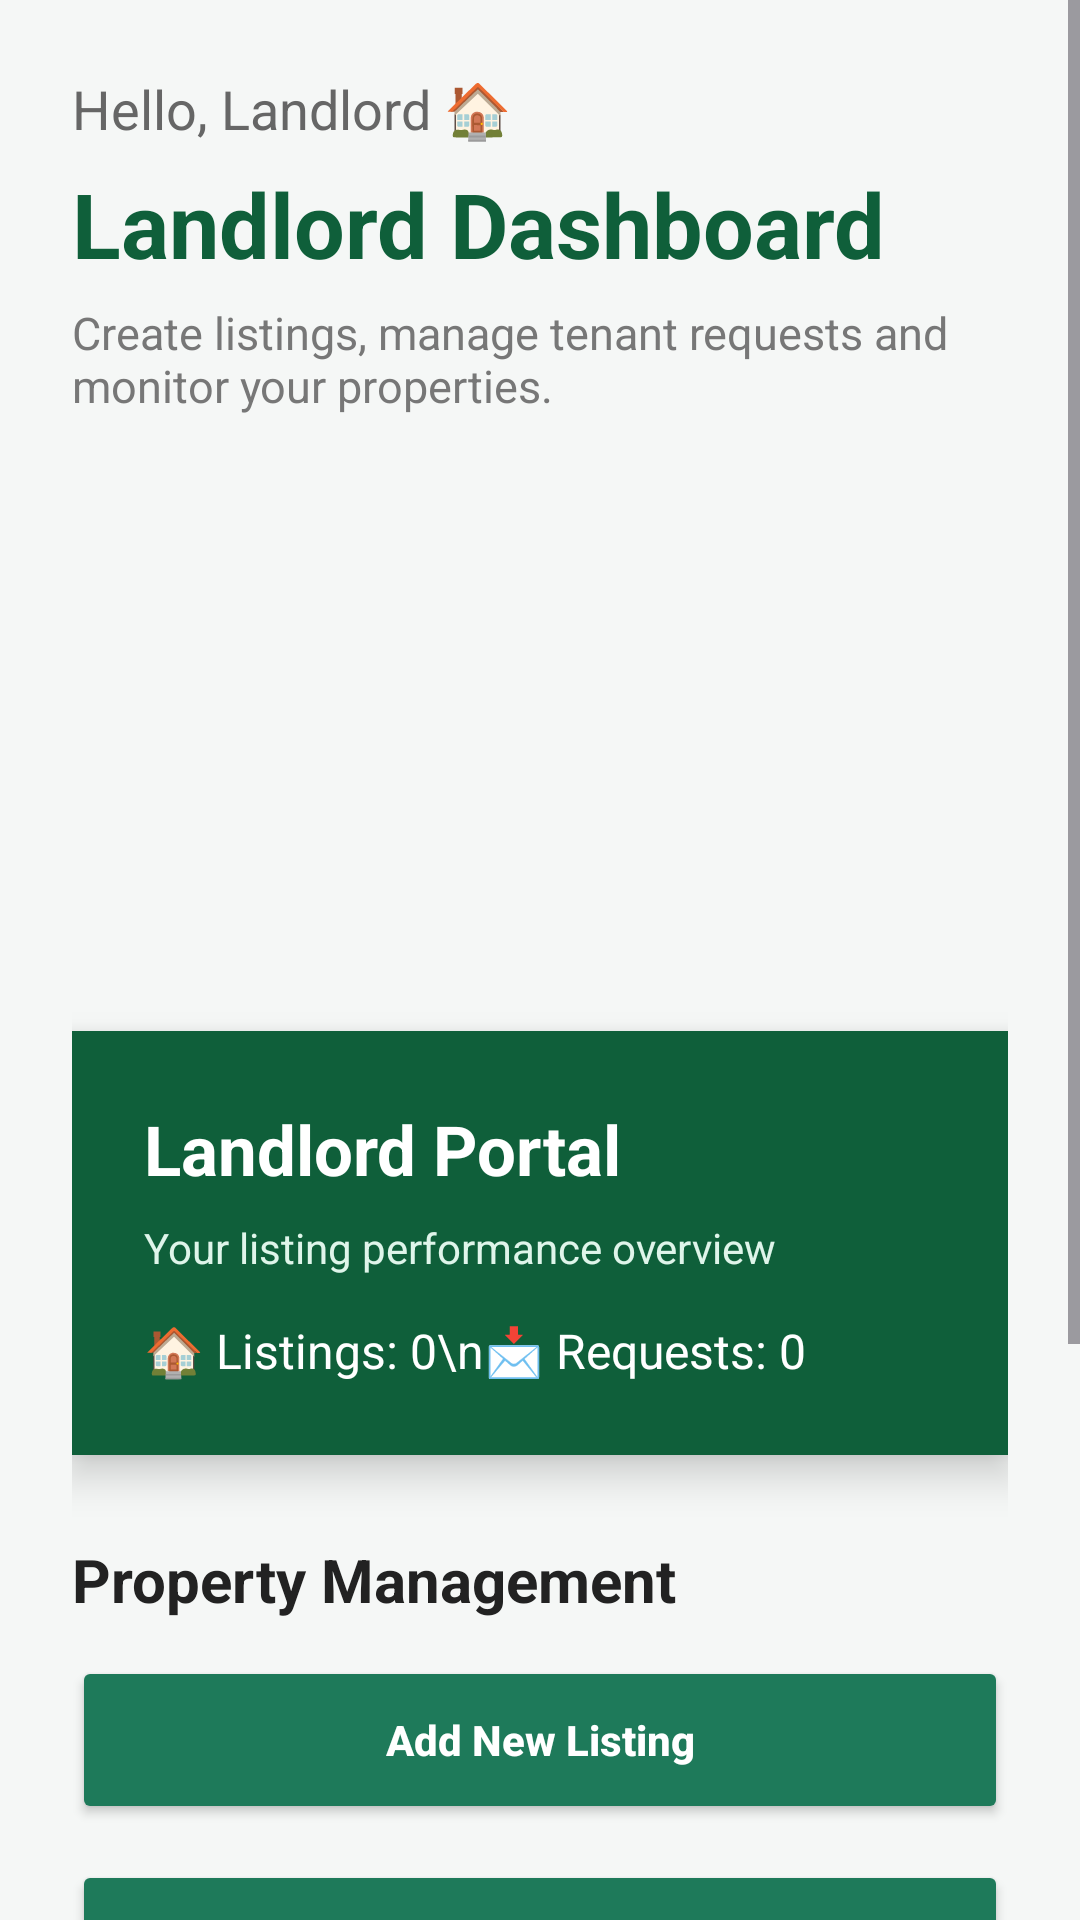

This screen was rendered from an Android layout file. Write that file and the resources it references.
<!-- AndroidManifest.xml: application theme Theme.SmartRent -->
<!-- res/layout/activity_staff_home.xml -->
<?xml version="1.0" encoding="utf-8"?>
<ScrollView xmlns:android="http://schemas.android.com/apk/res/android"
    android:layout_width="match_parent"
    android:layout_height="match_parent"
    android:background="#F5F7F6">

    <LinearLayout
        android:layout_width="match_parent"
        android:layout_height="wrap_content"
        android:orientation="vertical"
        android:padding="24dp">

        <TextView
            android:layout_width="wrap_content"
            android:layout_height="wrap_content"
            android:text="Hello, Landlord 🏠"
            android:textSize="18sp"
            android:textColor="#666666" />

        <TextView
            android:layout_width="wrap_content"
            android:layout_height="wrap_content"
            android:text="Landlord Dashboard"
            android:textSize="30sp"
            android:textStyle="bold"
            android:textColor="#0F5F3A"
            android:layout_marginTop="6dp" />

        <TextView
            android:layout_width="wrap_content"
            android:layout_height="wrap_content"
            android:text="Create listings, manage tenant requests and monitor your properties."
            android:textSize="15sp"
            android:textColor="#777777"
            android:layout_marginTop="6dp"
            android:layout_marginBottom="22dp" />
        <ImageView
            android:layout_width="match_parent"
            android:layout_height="163dp"
            android:layout_marginBottom="20dp"
            android:scaleType="centerCrop"
            android:src="@drawable/logo_screen" />

        <LinearLayout
            android:layout_width="match_parent"
            android:layout_height="wrap_content"
            android:orientation="vertical"
            android:padding="24dp"
            android:background="#0F5F3A"
            android:elevation="8dp">

            <TextView
                android:layout_width="wrap_content"
                android:layout_height="wrap_content"
                android:text="Landlord Portal"
                android:textColor="#FFFFFF"
                android:textSize="23sp"
                android:textStyle="bold" />

            <TextView
                android:layout_width="wrap_content"
                android:layout_height="wrap_content"
                android:text="Your listing performance overview"
                android:textColor="#DFF5EA"
                android:textSize="14sp"
                android:layout_marginTop="8dp" />

            <TextView
                android:id="@+id/tvLandlordStats"
                android:layout_width="wrap_content"
                android:layout_height="wrap_content"
                android:text="🏠 Listings: 0\n📩 Requests: 0"
                android:textColor="#FFFFFF"
                android:textSize="16sp"
                android:lineSpacingExtra="4dp"
                android:layout_marginTop="14dp" />
        </LinearLayout>

        <TextView
            android:layout_width="wrap_content"
            android:layout_height="wrap_content"
            android:text="Property Management"
            android:textSize="20sp"
            android:textStyle="bold"
            android:textColor="#222222"
            android:layout_marginTop="28dp"
            android:layout_marginBottom="12dp" />

        <Button
            android:id="@+id/btnAddProperty"
            android:layout_width="match_parent"
            android:layout_height="56dp"
            android:text="Add New Listing"
            android:textAllCaps="false"
            android:textStyle="bold"
            android:textColor="#FFFFFF"
            android:backgroundTint="#1E7A5A" />

        <Button
            android:id="@+id/btnViewProperties"
            android:layout_width="match_parent"
            android:layout_height="56dp"
            android:text="My Properties"
            android:textAllCaps="false"
            android:textStyle="bold"
            android:textColor="#FFFFFF"
            android:backgroundTint="#1E7A5A"
            android:layout_marginTop="12dp" />

        <Button
            android:id="@+id/btnRentalRequests"
            android:layout_width="match_parent"
            android:layout_height="56dp"
            android:text="Tenant Rental Requests"
            android:textAllCaps="false"
            android:textStyle="bold"
            android:textColor="#FFFFFF"
            android:backgroundTint="#1E7A5A"
            android:layout_marginTop="12dp" />

        <Button
            android:id="@+id/btnReport"
            android:layout_width="match_parent"
            android:layout_height="56dp"
            android:text="My Property Analytics"
            android:textAllCaps="false"
            android:textStyle="bold"
            android:textColor="#FFFFFF"
            android:backgroundTint="#1E7A5A"
            android:layout_marginTop="12dp" />

        <Button
            android:id="@+id/btnLogout"
            android:layout_width="match_parent"
            android:layout_height="56dp"
            android:text="Logout"
            android:textAllCaps="false"
            android:textStyle="bold"
            android:backgroundTint="#D9EDE4"
            android:textColor="#0F5F3A"
            android:layout_marginTop="22dp" />

    </LinearLayout>
</ScrollView>
<!-- resources referenced by this layout -->
<resources>
  <style name="Theme.SmartRent" parent="Base.Theme.SmartRent" />
  <style name="Base.Theme.SmartRent" parent="Theme.Material3.DayNight.NoActionBar">
          
          
      </style>
</resources>
